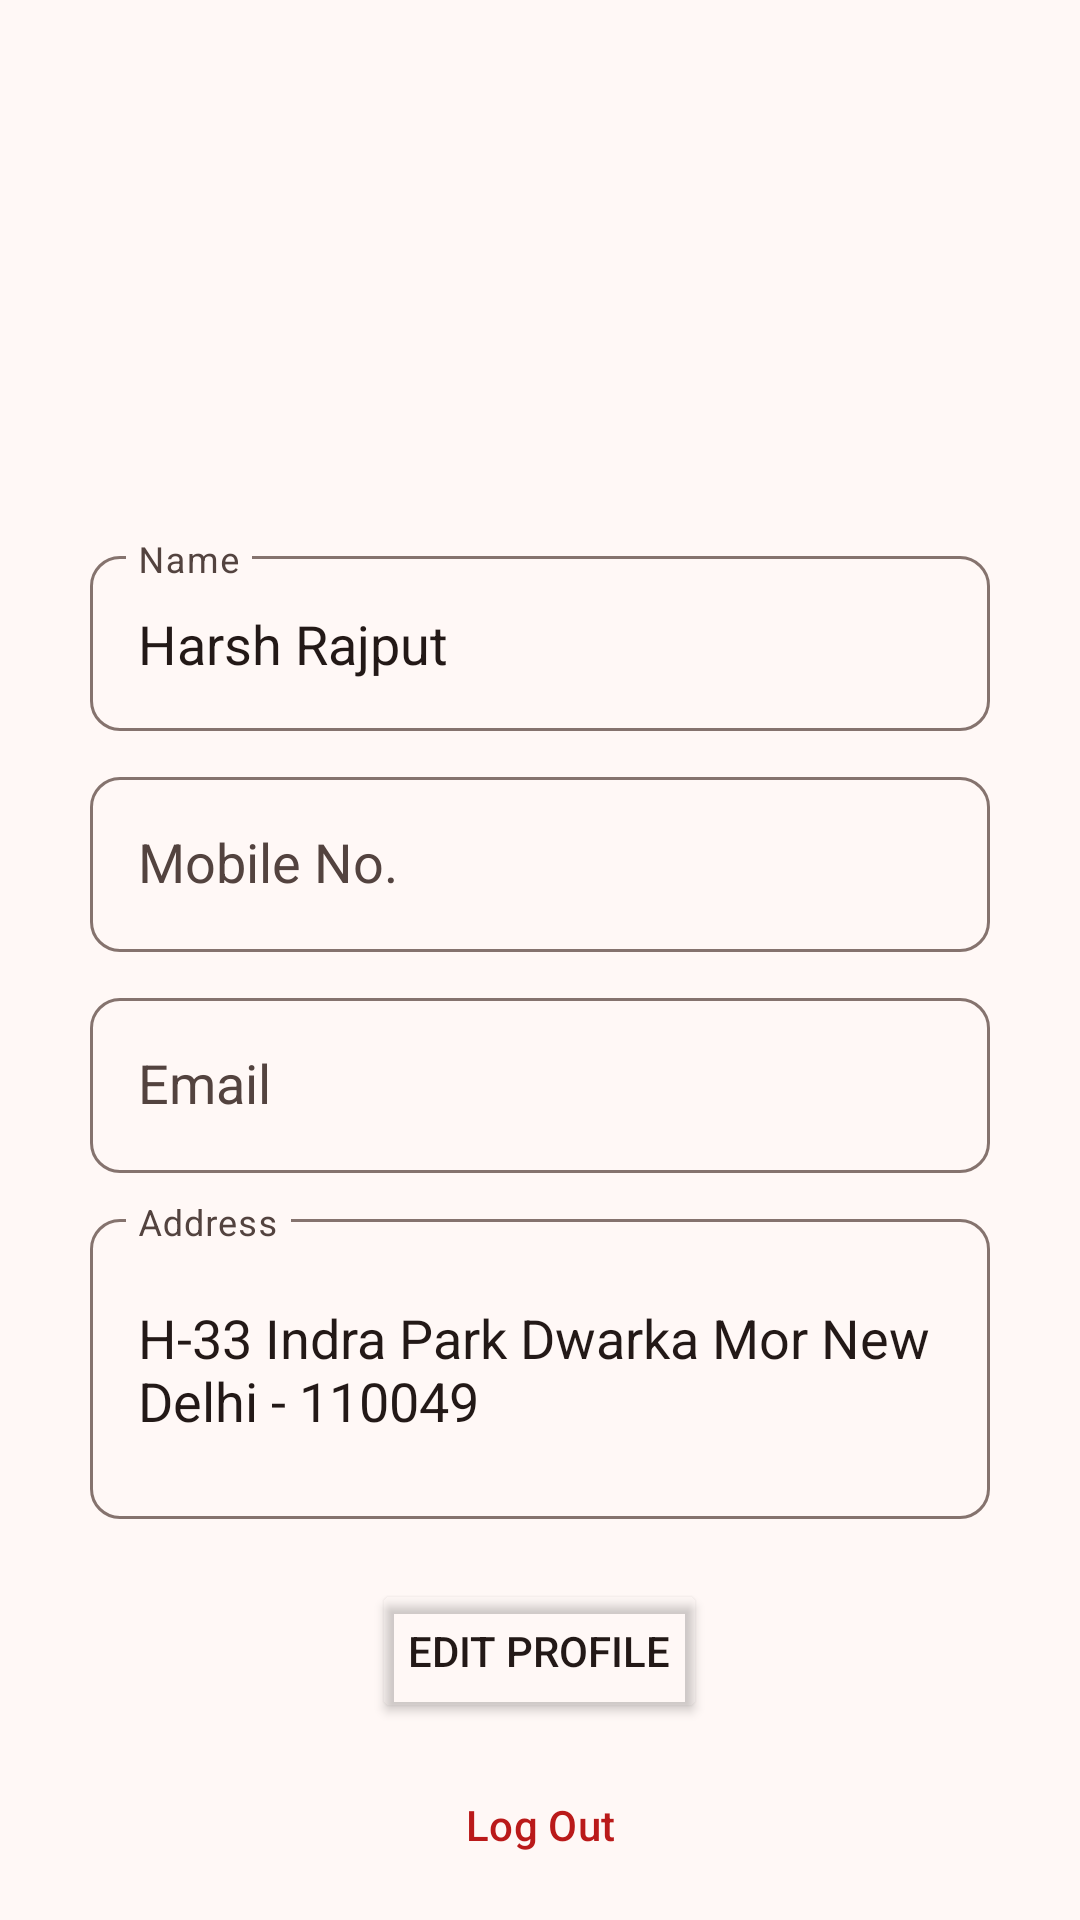

This screen was rendered from an Android layout file. Write that file and the resources it references.
<!-- AndroidManifest.xml: application theme Theme.StoryScrolls -->
<!-- res/layout/fragment_profile.xml -->
<?xml version="1.0" encoding="utf-8"?>
<androidx.constraintlayout.widget.ConstraintLayout xmlns:android="http://schemas.android.com/apk/res/android"
    xmlns:tools="http://schemas.android.com/tools"
    android:layout_width="match_parent"
    android:layout_height="match_parent"
    xmlns:app="http://schemas.android.com/apk/res-auto"
    tools:context=".fragments.ProfileFragment">

    <androidx.core.widget.NestedScrollView
        android:layout_width="0dp"
        android:layout_height="0dp"
        app:layout_constraintTop_toTopOf="parent"
        app:layout_constraintEnd_toEndOf="parent"
        app:layout_constraintStart_toStartOf="parent"
        app:layout_constraintBottom_toBottomOf="parent">

        <LinearLayout
            android:layout_width="match_parent"
            android:layout_height="match_parent"
            android:orientation="vertical"
            android:gravity="center_horizontal"
            android:layout_margin="30dp">

            <ImageView
                android:layout_width="120dp"
                android:layout_height="120dp"
                android:src="@drawable/user"/>

            <Space
                android:layout_width="match_parent"
                android:layout_height="30dp"/>

            <com.google.android.material.textfield.TextInputLayout
                android:id="@+id/nameField"
                android:layout_width="match_parent"
                android:layout_height="wrap_content"
                app:boxCornerRadiusBottomEnd="10dp"
                app:boxCornerRadiusBottomStart="10dp"
                app:boxCornerRadiusTopEnd="10dp"
                app:boxCornerRadiusTopStart="10dp"
                android:hint="Name">

                <com.google.android.material.textfield.TextInputEditText
                    android:layout_width="match_parent"
                    android:layout_height="wrap_content"
                    android:inputType="text"
                    android:text="Harsh Rajput"
                    style="@style/ProfileTextFieldStyle"
                    android:enabled="false" />

            </com.google.android.material.textfield.TextInputLayout>

            <Space
                android:layout_width="match_parent"
                android:layout_height="10dp"/>

            <com.google.android.material.textfield.TextInputLayout
                android:id="@+id/numberField"
                android:layout_width="match_parent"
                android:layout_height="wrap_content"
                app:boxCornerRadiusBottomEnd="10dp"
                app:boxCornerRadiusBottomStart="10dp"
                app:boxCornerRadiusTopEnd="10dp"
                app:boxCornerRadiusTopStart="10dp"
                android:hint="Mobile No.">

                <com.google.android.material.textfield.TextInputEditText
                    android:layout_width="match_parent"
                    android:layout_height="wrap_content"
                    android:inputType="number"
                    android:text=""
                    style="@style/ProfileTextFieldStyle"
                    android:enabled="false" />

            </com.google.android.material.textfield.TextInputLayout>

            <Space
                android:layout_width="match_parent"
                android:layout_height="10dp"/>

            <com.google.android.material.textfield.TextInputLayout
                android:id="@+id/emailField"
                android:layout_width="match_parent"
                android:layout_height="wrap_content"
                app:boxCornerRadiusBottomEnd="10dp"
                app:boxCornerRadiusBottomStart="10dp"
                app:boxCornerRadiusTopEnd="10dp"
                app:boxCornerRadiusTopStart="10dp"
                android:hint="Email">

                <com.google.android.material.textfield.TextInputEditText
                    android:layout_width="match_parent"
                    android:layout_height="wrap_content"
                    android:inputType="textEmailAddress"
                    android:text=""
                    style="@style/ProfileTextFieldStyle"
                    android:enabled="false" />

            </com.google.android.material.textfield.TextInputLayout>

            <Space
                android:layout_width="match_parent"
                android:layout_height="10dp"/>

            <com.google.android.material.textfield.TextInputLayout
                android:id="@+id/addressField"
                android:layout_width="match_parent"
                android:layout_height="wrap_content"
                app:boxCornerRadiusBottomEnd="10dp"
                app:boxCornerRadiusBottomStart="10dp"
                app:boxCornerRadiusTopEnd="10dp"
                app:boxCornerRadiusTopStart="10dp"
                android:hint="Address">

                <com.google.android.material.textfield.TextInputEditText
                    android:layout_width="match_parent"
                    android:layout_height="100dp"
                    android:inputType="textMultiLine"
                    android:maxWidth="200dp"
                    android:text="H-33 Indra Park Dwarka Mor New Delhi - 110049"
                    style="@style/ProfileTextFieldStyle"
                    android:enabled="false" />

            </com.google.android.material.textfield.TextInputLayout>



            <Space
                android:layout_width="wrap_content"
                android:layout_height="20dp"/>

            <Button
                android:visibility="visible"
                android:id="@+id/edit_btn"
                android:layout_height="wrap_content"
                android:layout_width="wrap_content"
                style="Widget.Material3.Button.TextButton.Icon"
                android:backgroundTint="@android:color/transparent"
                app:icon="@drawable/edit"
                app:iconTint="?attr/colorOnSurface"
                android:textColor="?attr/colorOnSurface"
                android:text="Edit Profile"/>

            <Button
                android:visibility="gone"
                android:id="@+id/save_btn"
                android:layout_height="wrap_content"
                android:layout_width="wrap_content"
                style="Widget.Material3.Button.TextButton"
                android:textColor="?attr/colorOnPrimary"
                android:text="Save Profile"/>

            <Space
                android:layout_width="wrap_content"
                android:layout_height="10dp"/>

            <Button
                android:id="@+id/logout_btn"
                android:layout_height="wrap_content"
                android:layout_width="wrap_content"
                style="@style/Widget.Material3.Button.TextButton"
                android:backgroundTint="@android:color/transparent"
                android:textColor="?attr/colorError"
                android:text="Log Out"/>



        </LinearLayout>

    </androidx.core.widget.NestedScrollView>





</androidx.constraintlayout.widget.ConstraintLayout>
<!-- resources referenced by this layout -->
<resources>
  <style name="ProfileTextFieldStyle" parent="Widget.AppCompat.EditText">
          <item name="android:textColor">@color/md_theme_onSurface</item>
          
      </style>
  <style name="Theme.StoryScrolls" parent="AppTheme">
          
          <item name="android:navigationBarColor">@android:color/transparent</item>
          <item name="android:statusBarColor">@android:color/transparent</item>
          <item name="android:windowLightStatusBar">?attr/isLightTheme</item>
      </style>
  <color name="md_theme_onSurface">#231917</color>
  <color name="md_theme_primary">#8F4C36</color>
  <color name="md_theme_onPrimary">#FFFFFF</color>
  <color name="md_theme_primaryContainer">#FFDBD0</color>
  <color name="md_theme_onPrimaryContainer">#3A0B00</color>
  <color name="md_theme_secondary">#77574D</color>
  <color name="md_theme_onSecondary">#FFFFFF</color>
  <color name="md_theme_secondaryContainer">#FFDBD0</color>
  <color name="md_theme_onSecondaryContainer">#2C160E</color>
  <color name="md_theme_tertiary">#6B5E2F</color>
  <color name="md_theme_onTertiary">#FFFFFF</color>
  <color name="md_theme_tertiaryContainer">#F4E2A7</color>
  <color name="md_theme_onTertiaryContainer">#221B00</color>
  <color name="md_theme_error">#BA1A1A</color>
  <color name="md_theme_onError">#FFFFFF</color>
  <color name="md_theme_errorContainer">#FFDAD6</color>
  <color name="md_theme_onErrorContainer">#410002</color>
  <color name="md_theme_background">#FFF8F6</color>
  <color name="md_theme_onBackground">#231917</color>
  <color name="md_theme_surface">#FFF8F6</color>
  <color name="md_theme_surfaceVariant">#F5DED7</color>
  <color name="md_theme_onSurfaceVariant">#53433F</color>
  <color name="md_theme_outline">#85736E</color>
  <color name="md_theme_outlineVariant">#D8C2BC</color>
  <color name="md_theme_inverseSurface">#392E2B</color>
  <color name="md_theme_inverseOnSurface">#FFEDE8</color>
  <color name="md_theme_inversePrimary">#FFB59E</color>
  <color name="md_theme_primaryFixed">#FFDBD0</color>
  <color name="md_theme_onPrimaryFixed">#3A0B00</color>
  <color name="md_theme_primaryFixedDim">#FFB59E</color>
  <color name="md_theme_onPrimaryFixedVariant">#723521</color>
  <color name="md_theme_secondaryFixed">#FFDBD0</color>
  <color name="md_theme_onSecondaryFixed">#2C160E</color>
  <color name="md_theme_secondaryFixedDim">#E7BDB1</color>
  <color name="md_theme_onSecondaryFixedVariant">#5D4037</color>
  <color name="md_theme_tertiaryFixed">#F4E2A7</color>
  <color name="md_theme_onTertiaryFixed">#221B00</color>
  <color name="md_theme_tertiaryFixedDim">#D7C68D</color>
  <color name="md_theme_onTertiaryFixedVariant">#52461A</color>
  <color name="md_theme_surfaceDim">#E8D6D1</color>
  <color name="md_theme_surfaceBright">#FFF8F6</color>
  <color name="md_theme_surfaceContainerLowest">#FFFFFF</color>
  <color name="md_theme_surfaceContainerLow">#FFF1ED</color>
  <color name="md_theme_surfaceContainer">#FCEAE5</color>
  <color name="md_theme_surfaceContainerHigh">#F7E4DF</color>
  <color name="md_theme_surfaceContainerHighest">#F1DFDA</color>
</resources>
